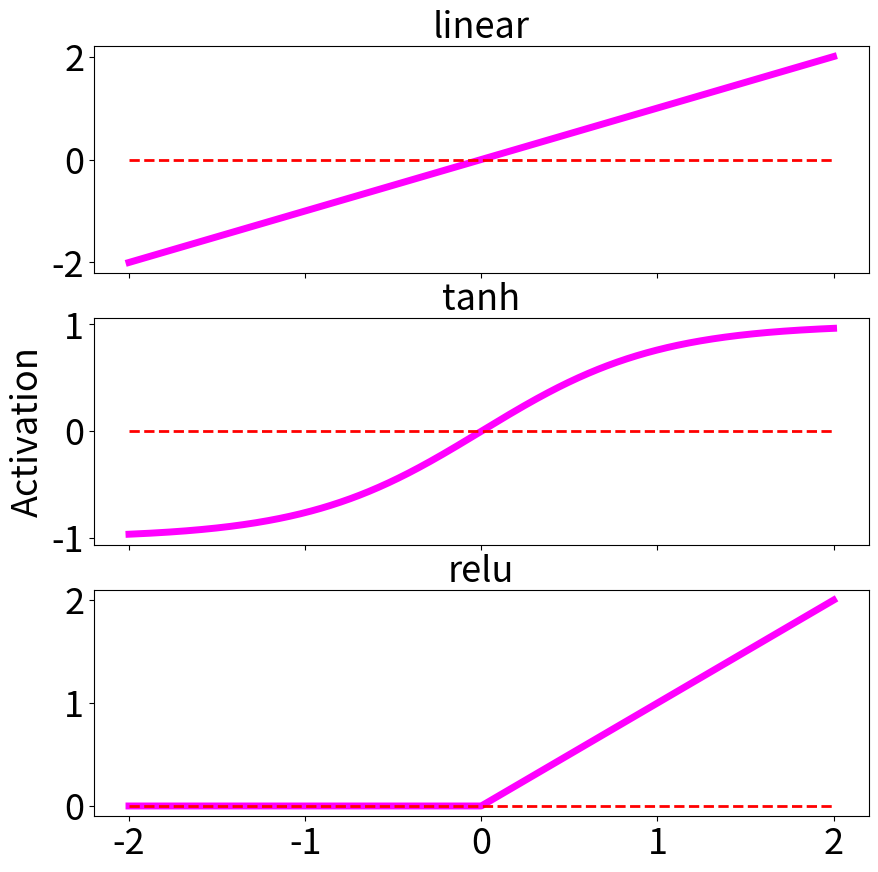

This chart was generated by the following Python code: (Note: this script raises an exception after producing the figure.)
import numpy as np 
import matplotlib.pyplot as plt 
import numpy.random as rng 

def main():
    funcs = [linear, tanh, relu]

    xs = np.linspace(-2, 2, 1000)

    f, axes = plt.subplots(3, 1, figsize=(10, 10), sharex=True)

    for i, func in enumerate(funcs):
        ys = func(xs)
        axes[i].plot(xs, ys, linewidth=5, color='magenta')
        axes[i].set_title(func.__name__, fontsize=26)
        axes[i].plot(xs, np.zeros_like(xs), linewidth=2, linestyle='--', color='red')
        axes[i].xaxis.set_tick_params(labelsize=26)
        axes[i].yaxis.set_tick_params(labelsize=26)
        if i == 1:
            axes[i].set_ylabel('Activation', fontsize=26)

    plt.savefig('figures/activation_functions.png', trasparent=False, pad_inches=0., bbox_inches='tight')
    
    #plt.show()


def tanh(x):
    return np.tanh(x)

def linear(x):
    return x

def relu(x):
    return np.maximum(0, x)

def plot_line_priors(Xtrain, ytrain):

    f, ax = plt.subplots(1, 1, figsize=(20, 10))

    ax.plot(Xtrain, ytrain, 'o', color='gold', markersize=30, 
        markeredgewidth=4, markeredgecolor='black')

    xs = np.linspace(0, 10, 1000)
    beta_0s = [-2, -1, 0, 1, 2]
    beta_1s = [-0.5, 0, .5]

    colors = plt.cm.cool(np.linspace(0,1,len(beta_0s) * len(beta_1s)))

    l = 0
    for b0 in beta_0s:
        for b1 in beta_1s:
            ys = b0 + b1 * xs 
            ax.plot(xs, ys, linewidth=5, color=colors[l])
            l+=1
    ax.set_xlabel('$x$', fontsize=26)
    ax.set_ylabel('$y$', fontsize=26)
    ax.xaxis.set_tick_params(labelsize=26)
    ax.yaxis.set_tick_params(labelsize=26)
    ax.set_ylim([-3, 3])
    ax.set_xlim([0, 10])
    
    plt.savefig('figures/line_priors.png', trasparent=False, pad_inches=0., bbox_inches='tight')
    plt.show()

if __name__ == "__main__":
    main()
